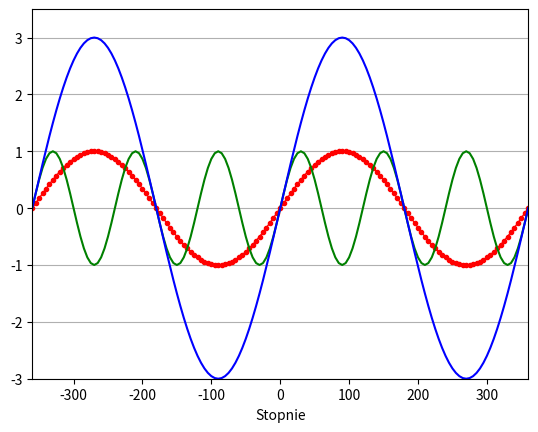

Write the Python code that produced this figure.
#!/usr/bin/env python3
# -*- coding: utf-8 -*-

import numpy as np
import matplotlib.pyplot as plt


def f1(t1):
    return np.sin(t1)


def f2(t1):
    return [np.sin(3 * x) for x in t1]


def f3(t1):
    return 3 * np.sin(t1)


t1 = np.arange(-360., 365., 5.)
# t1 = np.linspace(-360, 365, 146)
t1_radiany = [x * np.pi / 180 for x in t1]

# plt.subplot(311)
plt.plot(t1, f1(t1_radiany), c='red', ls='-', lw=1, marker='.')

# plt.subplot(312)
plt.plot(t1, f2(t1_radiany), 'g-')

# plt.subplot(313)
plt.plot(t1, f3(t1_radiany), 'b-')

plt.xlabel('Stopnie')
plt.axis([-360, 360, -3, 3.5])
plt.grid(True, axis='y')

plt.show()
